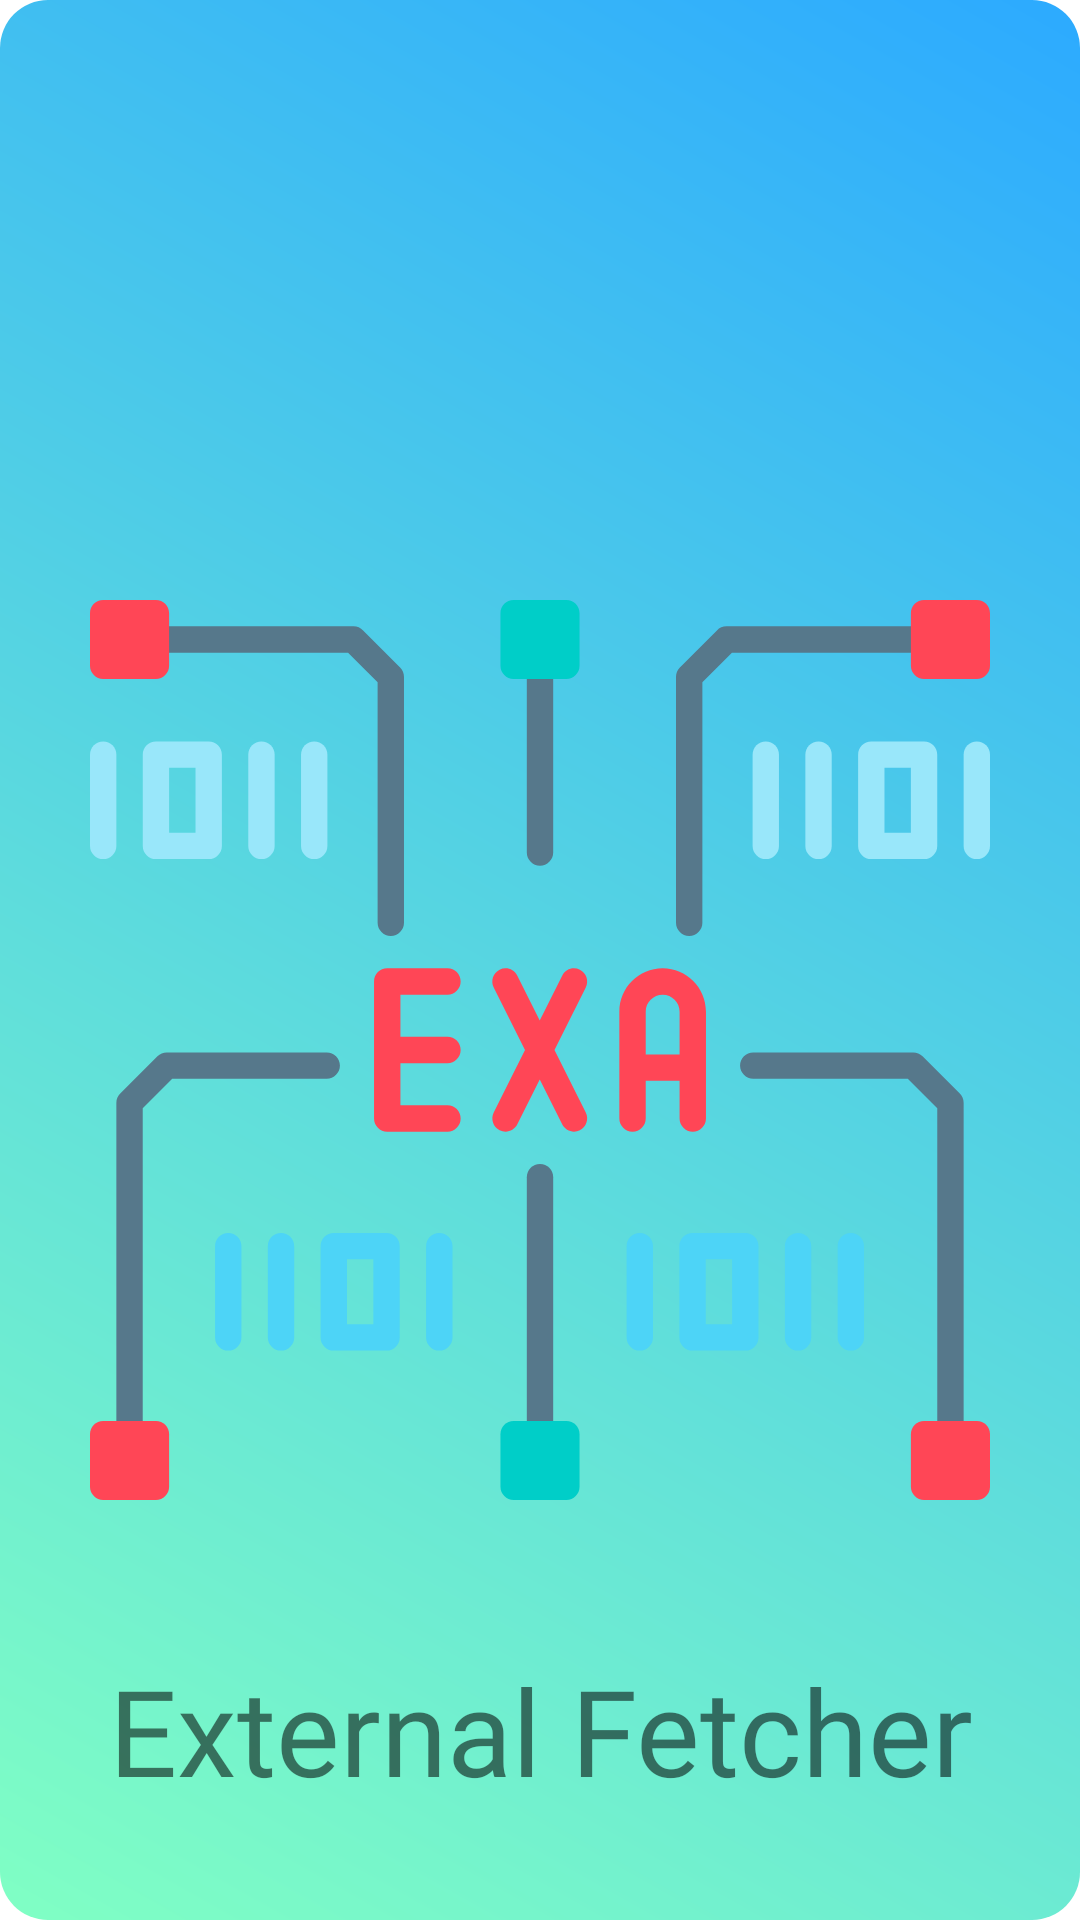

Produce the Android XML layout that renders to this screen, including the resource entries it uses.
<!-- AndroidManifest.xml: application theme Theme.ReadfilesFromExternalStorage -->
<!-- res/layout/activity_splash_screen.xml -->
<?xml version="1.0" encoding="utf-8"?>
<androidx.constraintlayout.widget.ConstraintLayout xmlns:android="http://schemas.android.com/apk/res/android"
    xmlns:app="http://schemas.android.com/apk/res-auto"
    xmlns:tools="http://schemas.android.com/tools"
    android:layout_width="match_parent"
    android:layout_height="match_parent"
    android:background="@drawable/btn_bg"
    android:textAlignment="center"
    tools:context=".SplashScreenActivity">

    <ImageView
        android:id="@+id/imageView_Splash"
        android:layout_width="300dp"
        android:layout_height="300dp"
        android:layout_marginStart="10dp"
        android:layout_marginTop="200dp"
        android:layout_marginEnd="10dp"
        android:src="@drawable/ic_external_icon"
        app:layout_constraintEnd_toEndOf="parent"
        app:layout_constraintStart_toStartOf="parent"
        app:layout_constraintTop_toTopOf="parent" />

    <TextView
        android:id="@+id/textView_Splash"
        android:layout_width="0dp"
        android:layout_height="wrap_content"
        android:layout_marginTop="50dp"
        android:fontFamily="@font/merienda_one"
        android:text="External Fetcher"
        android:textSize="40sp"
        android:textAlignment="center"
        app:layout_constraintEnd_toEndOf="parent"
        app:layout_constraintStart_toStartOf="parent"
        app:layout_constraintTop_toBottomOf="@+id/imageView_Splash" />


</androidx.constraintlayout.widget.ConstraintLayout>
<!-- resources referenced by this layout -->
<resources>
  <!-- drawable btn_bg (drawable) -->
  <?xml version="1.0" encoding="utf-8"?>
  <shape
      xmlns:android="http://schemas.android.com/apk/res/android"
      android:shape="rectangle">
      <gradient
          android:startColor="#80FFC4"
          android:endColor="#FF2CAAFF"
          android:angle="45" />
      <corners android:radius="16dp" />
  </shape>
  <!-- drawable ic_external_icon: vector/xml drawable (drawable, 8125 chars, omitted) -->
  <style name="Theme.ReadfilesFromExternalStorage" parent="Theme.MaterialComponents.Light.NoActionBar">
          
          <item name="colorPrimary">@color/purple_500</item>
          <item name="colorPrimaryVariant">@color/purple_700</item>
          <item name="colorOnPrimary">@color/white</item>
          
          <item name="colorSecondary">@color/teal_200</item>
          <item name="colorSecondaryVariant">@color/teal_700</item>
          <item name="colorOnSecondary">@color/black</item>
          
          <item name="android:statusBarColor" tools:targetApi="l">?attr/colorPrimaryVariant</item>
          
      </style>
  <color name="purple_500">#FF6200EE</color>
  <color name="purple_700">#FF3700B3</color>
  <color name="white">#FFFFFFFF</color>
  <color name="teal_200">#FF03DAC5</color>
  <color name="teal_700">#FF018786</color>
  <color name="black">#FF000000</color>
</resources>
